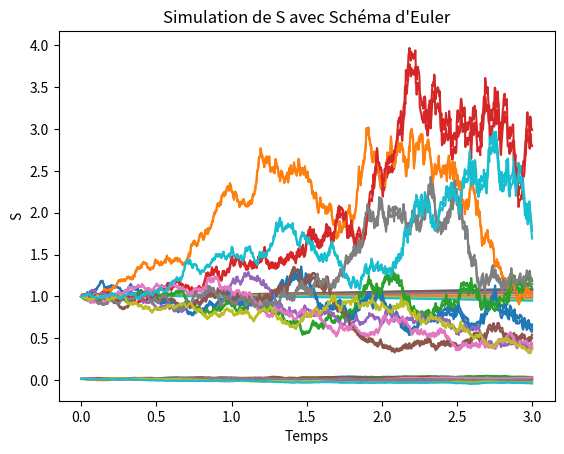

Here is the Python script that generated this plot:
import numpy as np
import numpy.random as npr
import matplotlib.pyplot as plt

#Parametres
T = 3  # Temps final
n = 1000  # Nombre de pas de temps
N = 10  # Nombre de trajectoires
pas = T / n

a = 0.1
r0 = 0.015
b = 1.5 * r0
gamma = 0.015
alpha = 0.1


#Fonctions f et g
def f(x):
    return (x/2*T)

def g(x):
    return 1/(1+x)

#Fonction sigma
def sigma(t, x):
    return alpha * (1 + f(t) + g(x))

#Initialisation des matrices pour r, S0 et S_R
r = r0 * np.ones((n+1, N))
S0 = np.ones((n+1, N))
S_R = np.ones((n+1, N))
S = np.ones((n+1, N))

#Simulation
dates = np.linspace(0, T, n+1)
for j in range(N):
    for i in range(1, n+1):
        #Calcul de r, S0 et S_R
        delta_W = np.sqrt(pas) * npr.randn()
        r[i, j] = r[i-1, j] + a * (b - r[i-1, j]) * pas + gamma * delta_W
        S0[i, j] = S0[i-1, j] + r[i-1, j] * S0[i-1, j] * pas
        delta_B = np.sqrt(pas) * npr.randn()
        S_R[i, j] = S_R[i-1, j] + sigma(dates[i-1], S_R[i-1, j]) * S_R[i-1, j] * delta_B
        S[i,j] = S_R[i, j] * S0[i, j]


#1 Graphe des résultats pour r
plt.plot(dates, r)  
plt.title('Simulation de r avec Schéma d\'Euler')
plt.xlabel('Temps')
plt.ylabel('r')
plt.show()

#2 Graphe des résultats pour S0
plt.plot(dates, S0)  
plt.title('Simulation de S0 avec Schéma d\'Euler')
plt.xlabel('Temps')
plt.ylabel('S0')
plt.show()

#3 Graphe des résultats pour S_R
plt.plot(dates, S_R)  
plt.title(r"Simulation de $\tilde{S}$ avec Schéma d'Euler")
plt.xlabel('Temps')
plt.ylabel(r'$\tilde{S}$')
plt.show()

#4 Graphe des résultats pour S
plt.plot(dates, S) 
plt.title('Simulation de S avec Schéma d\'Euler')
plt.xlabel('Temps')
plt.ylabel('S')
plt.show()

#Question 6
#Fonction payoff pour option put
def payoff(K, S):
    return max(K - S, 0)

K1 = S[0,0]
gT1 = np.array([payoff(K1, S[-1, i]) / np.exp(r0*pas*n) for i in range(N)])
print("Payoff de la fonction gT1:", gT1)

K2 = S[0,0]*2
#Calcul de la moyenne intégrale de S sur T
mean_S = np.mean(S, axis=0) #np.mean(S, axis=0) * T * (1/T)
gT2 = np.array([payoff(K2, mean_S[i]) / np.exp(r0*pas*n) for i in range(N)])
print("Payoff de la fonction gT2 :", gT2)

